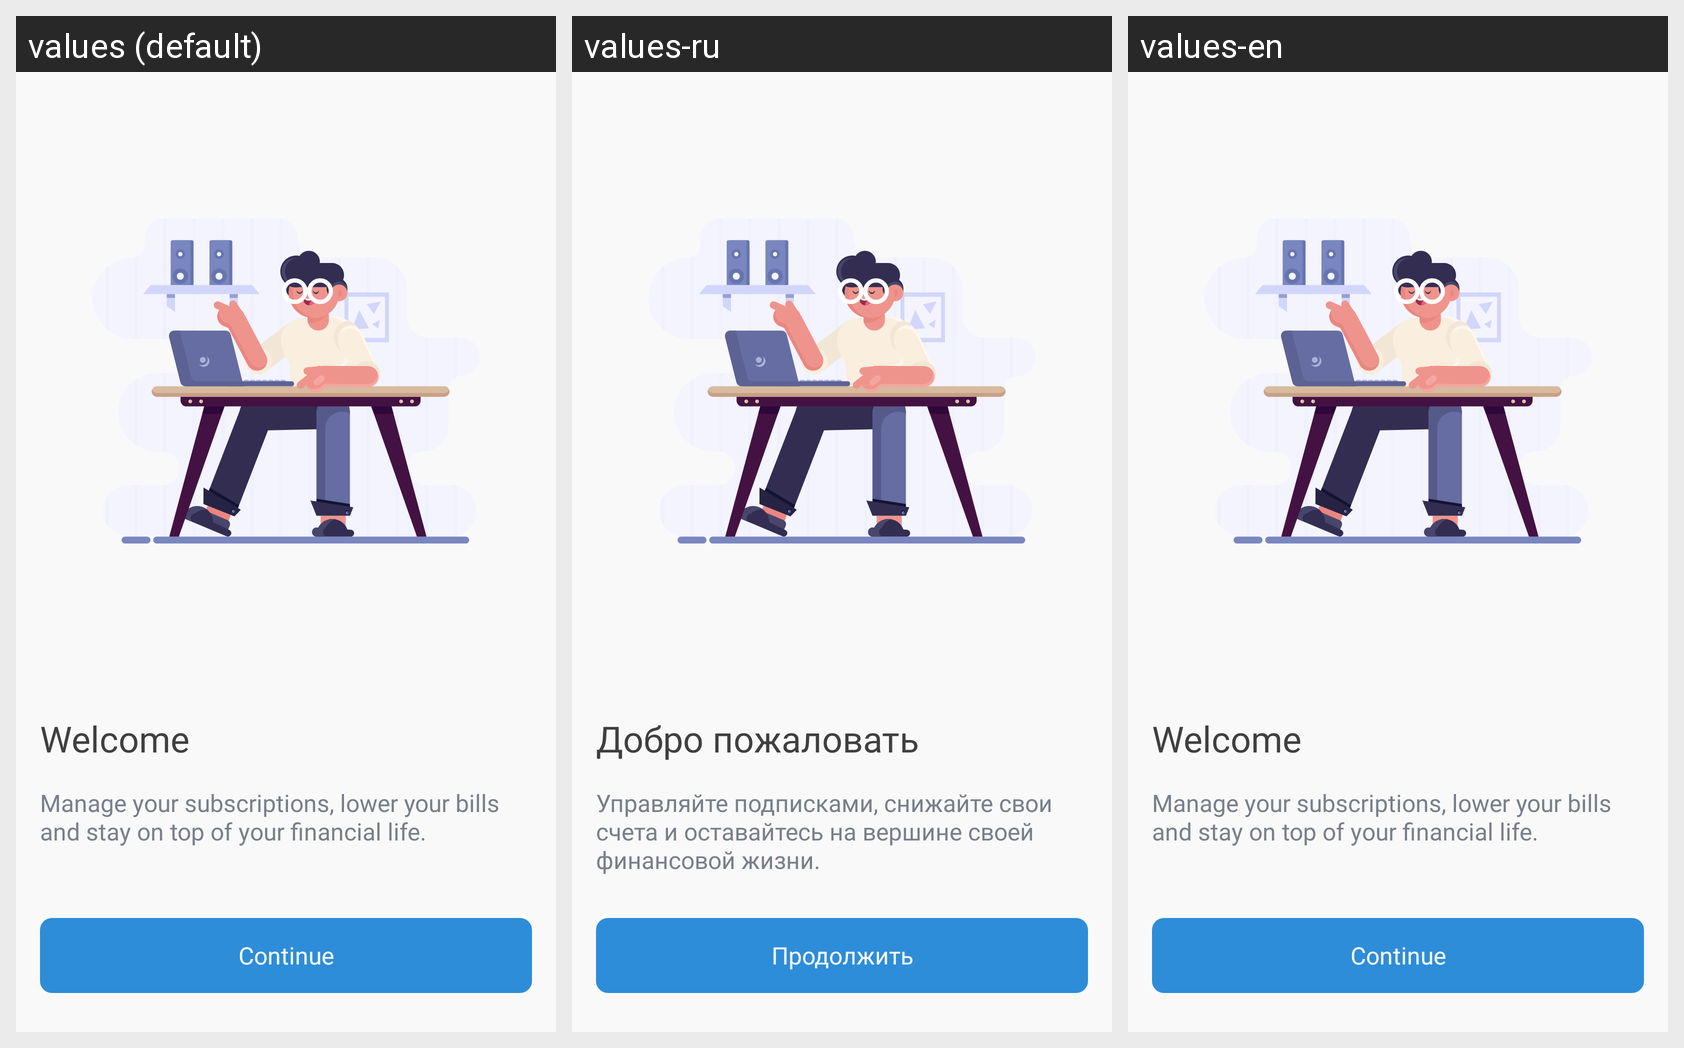

The Android screen above is rendered under several locales of the same app. Produce the string resources it draws, with the default and per-locale values.
Android screen res/layout/fragment_first.xml rendered under 3 locales, left to right: values (default), values-ru, values-en. Device: Nexus 5 (rendered at 1080×1920; each locale shown at half size, 540×960, under a caption strip naming it); theme Theme.MyS.
Strings drawn on this screen, with the default value and each locale's value (text and hints the layout hard-codes, and strings that could not be matched under every locale, appear in the picture but are not listed):

welcome
  values: Welcome
  values-ru: Добро пожаловать
  values-en: Welcome

description_first
  values: Manage your subscriptions, lower your bills and stay on top of your financial life.
  values-ru: Управляйте подписками, снижайте свои счета и оставайтесь на вершине своей финансовой жизни.
  values-en: Manage your subscriptions, lower your bills and stay on top of your financial life.  [not translated; the default value is used]

continue_button
  values: Continue
  values-ru: Продолжить
  values-en: Continue  [not translated; the default value is used]
